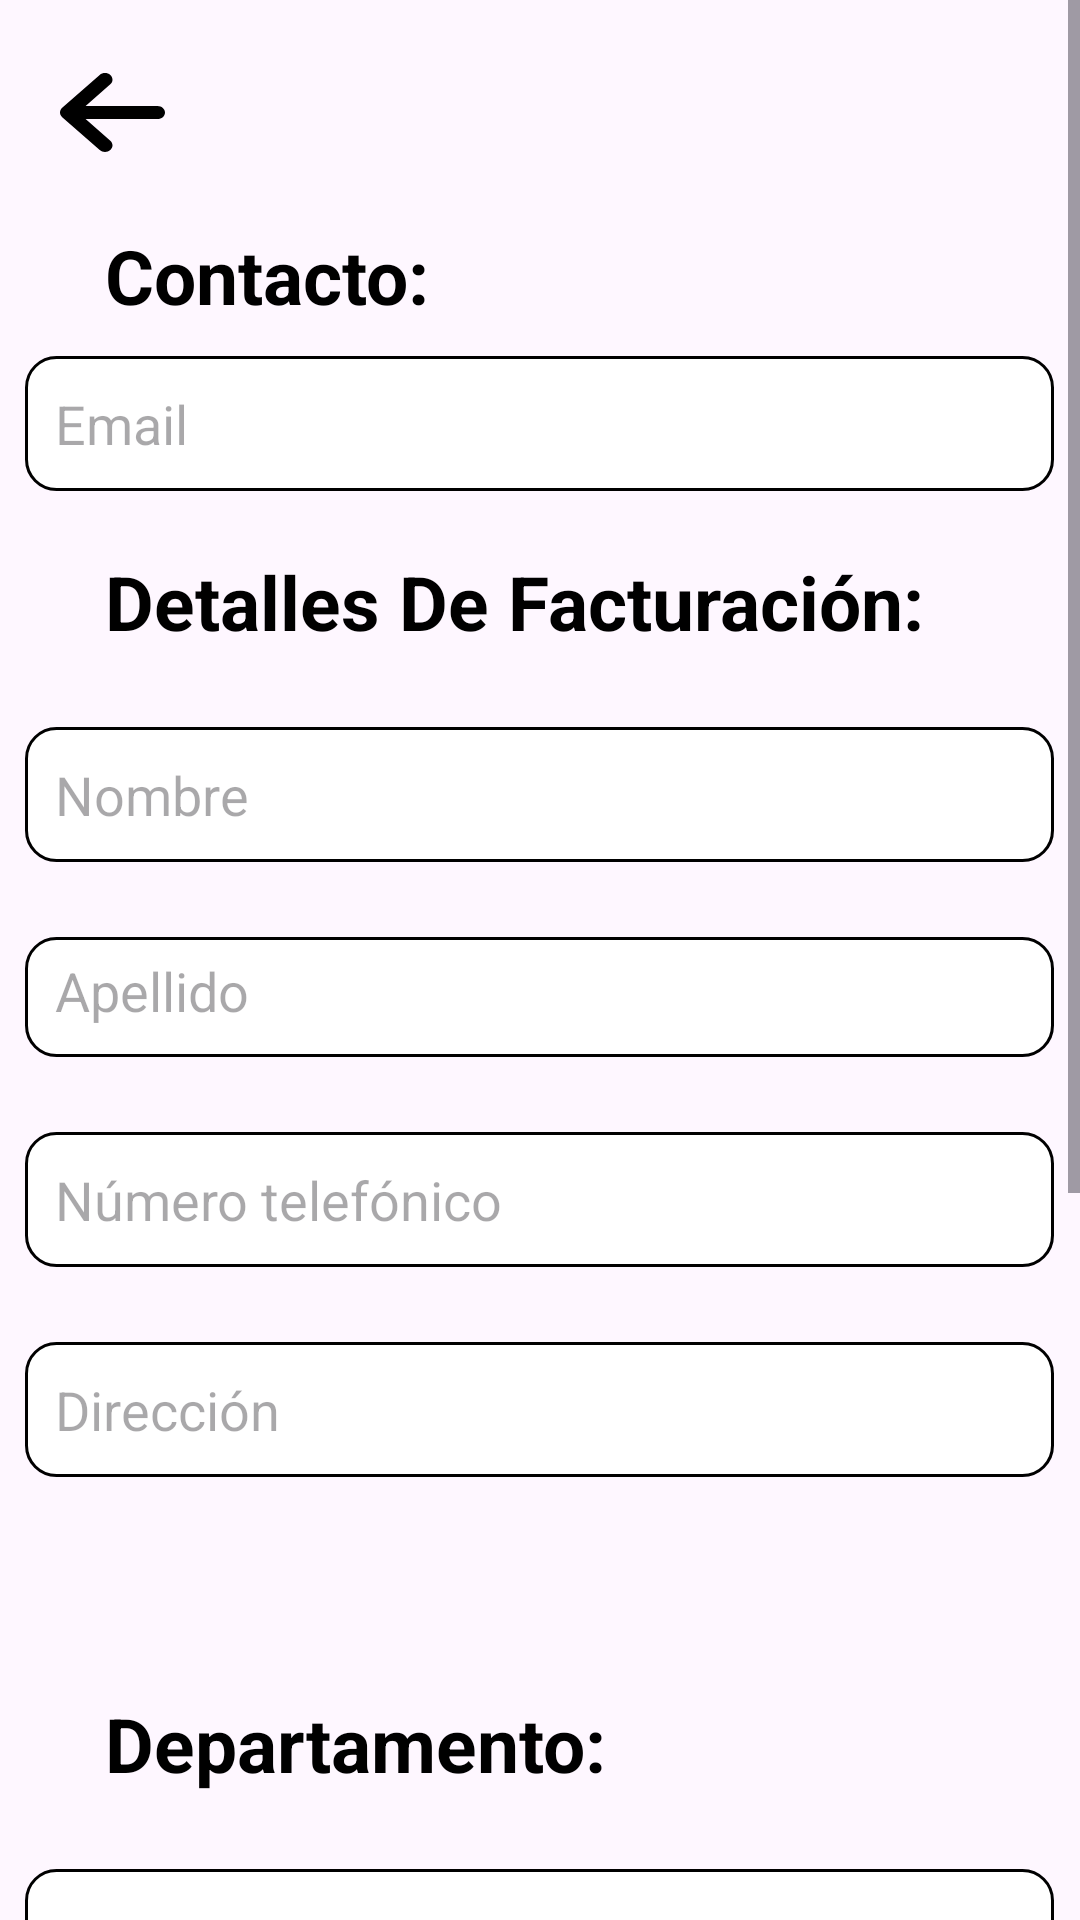

Layout XML and referenced resources for this Android screen:
<!-- AndroidManifest.xml: application theme Theme.GadgetsFuture -->
<!-- res/layout/fragment_pedido_fragment.xml -->
<?xml version="1.0" encoding="utf-8"?>
<FrameLayout
    xmlns:android="http://schemas.android.com/apk/res/android"
    android:layout_width="match_parent"
    android:layout_height="match_parent">

    
    <ScrollView
        android:layout_width="match_parent"
        android:layout_height="match_parent">

        <LinearLayout
            android:layout_width="match_parent"
            android:layout_height="match_parent"
            android:orientation="vertical"
            >

            <ImageButton
                android:id="@+id/btnBack"
                android:layout_width="wrap_content"
                android:layout_height="wrap_content"
                android:background="#00000000"
                android:layout_marginStart="20dp"
                android:layout_marginTop="20dp"
                android:src="@drawable/arrow_left" />

            <TextView
                android:layout_width="wrap_content"
                android:layout_height="match_parent"
                android:text="Contacto:"
                android:layout_marginTop="20dp"
                android:textSize="25dp"
                android:textStyle="bold"
                android:layout_gravity="center|start"
                android:layout_marginStart="35dp"
                android:textColor="@color/black"
                />

            <EditText
                android:id="@+id/txtCorreoPedido"
                android:layout_width="343dp"
                android:layout_height="45dp"
                android:layout_marginTop="10dp"
                android:layout_gravity="center"
                android:background="@drawable/borde_text"
                android:hint="Email"
                android:inputType="textEmailAddress" />

            <TextView
                android:layout_width="wrap_content"
                android:layout_height="match_parent"
                android:text="Detalles De Facturación:"
                android:layout_marginTop="20dp"
                android:textSize="25dp"
                android:textStyle="bold"
                android:layout_gravity="center|start"
                android:layout_marginStart="35dp"
                android:textColor="@color/black"
                />

            <EditText
                android:id="@+id/txtNombrePedido"
                android:layout_width="343dp"
                android:layout_height="45dp"
                android:layout_marginTop="25dp"
                android:layout_gravity="center"
                android:background="@drawable/borde_text"
                android:hint="Nombre"
                android:inputType="text" />

            <EditText
                android:id="@+id/txtApellidoPedido"
                android:layout_width="343dp"
                android:layout_marginTop="25dp"
                android:layout_height="40dp"
                android:layout_gravity="center"
                android:background="@drawable/borde_text"
                android:hint="Apellido"
                android:inputType="text" />

            <EditText
                android:id="@+id/txtTelefonoPedidos"
                android:layout_width="343dp"
                android:layout_height="45dp"
                android:layout_marginTop="25dp"
                android:layout_gravity="center"
                android:background="@drawable/borde_text"
                android:hint="Número telefónico"
                android:inputType="phone" />

            <EditText
                android:id="@+id/txtDireccionPedido"
                android:layout_width="343dp"
                android:layout_height="45dp"
                android:layout_marginTop="25dp"
                android:layout_gravity="center"
                android:background="@drawable/borde_text"
                android:hint="Dirección"
                android:inputType="text" />

            <TextView
                android:id="@+id/lblDireccionLocal"
                android:layout_width="match_parent"
                android:layout_height="match_parent"
                android:layout_marginLeft="30dp"
                android:layout_marginTop="25dp"
                android:textSize="20dp" />

            <EditText
                android:id="@+id/txtDireccionLocal"
                android:layout_width="343dp"
                android:layout_marginTop="25dp"
                android:layout_height="40dp"
                android:layout_gravity="center"
                android:height="101dp"
                android:visibility="gone"
                android:hint="Agregar apartamento,local,ect."
                android:background="@drawable/borde_text"
                android:paddingStart="7dp"
                android:inputType="text"
                android:layout_below="@+id/lblDireccionLocal"/>


            <TextView
                android:id="@+id/departamentos"
                android:layout_width="wrap_content"
                android:layout_height="match_parent"
                android:text="Departamento:"
                android:layout_marginTop="20dp"
                android:textSize="25dp"
                android:textStyle="bold"
                android:layout_gravity="center|start"
                android:layout_marginStart="35dp"
                android:textColor="@color/black"
                />


            <Spinner
                android:id="@+id/sprDepartamentoPedido"
                android:layout_width="343dp"
                android:layout_height="45dp"
                android:layout_gravity="center"
                android:layout_marginTop="25dp"
                android:background="@drawable/borde_text"

                />

            <TextView
                android:id="@+id/ciudad"
                android:layout_width="wrap_content"
                android:layout_height="match_parent"
                android:text="Municipio:"
                android:layout_marginTop="20dp"
                android:textSize="25dp"
                android:textStyle="bold"
                android:layout_gravity="center|start"
                android:layout_marginStart="35dp"
                android:textColor="@color/black"
                />


            <Spinner
                android:id="@+id/sprMunicipioPedido"
                android:layout_width="343dp"
                android:layout_height="45dp"
                android:layout_gravity="center"
                android:layout_marginTop="25dp"
                android:background="@drawable/borde_text"
                />

            <TextView
                android:id="@+id/codigoP"
                android:layout_width="wrap_content"
                android:layout_height="match_parent"
                android:text="Codigo Postal:"
                android:layout_marginTop="20dp"
                android:textSize="25dp"
                android:textStyle="bold"
                android:layout_gravity="center|start"
                android:layout_marginStart="35dp"
                android:textColor="@color/black"
                />


            <EditText
                android:id="@+id/txtCodigoPostalPedido"
                android:layout_width="343dp"
                android:layout_height="40dp"
                android:layout_marginTop="20dp"
                android:layout_gravity="center"
                android:background="@drawable/borde_text"
                android:inputType="number" />

            <Button
                android:id="@+id/btnContinuarPago"
                android:layout_width="276dp"
                android:layout_height="50dp"
                android:layout_gravity="center"
                android:layout_marginTop="25dp"
                android:layout_marginBottom="50dp"
                android:text="Continuar con el pago"
                android:textColor="@color/white" />


        </LinearLayout>

    </ScrollView>

</FrameLayout>
<!-- resources referenced by this layout -->
<resources>
  <color name="black">#000000</color>
  <color name="white">#FFFFFF</color>
  <!-- drawable arrow_left (drawable) -->
  <vector
      android:height="35dp"
      android:viewportHeight="512"
      android:viewportWidth="448"
      android:width="35dp" xmlns:android="http://schemas.android.com/apk/res/android">
  
      <path android:fillColor="#FF000000"
          android:pathData="M9.4,233.4c-12.5,12.5 -12.5,32.8 0,45.3l160,160c12.5,12.5 32.8,12.5 45.3,0s12.5,-32.8 0,-45.3L109.2,288 416,288c17.7,0 32,-14.3 32,-32s-14.3,-32 -32,-32l-306.7,0L214.6,118.6c12.5,-12.5 12.5,-32.8 0,-45.3s-32.8,-12.5 -45.3,0l-160,160z"/>
  </vector>
  <!-- drawable borde_text (drawable) -->
  <?xml version="1.0" encoding="utf-8"?>
  <shape xmlns:android="http://schemas.android.com/apk/res/android"
      android:shape="rectangle">
  
      <stroke
          android:width="1sp"
          android:color="@color/black"/>
  
      <padding
          android:bottom="10sp"
          android:left="10sp"
          android:right="10sp"
          android:top="10sp"/>
      <corners
          android:radius="10dp"/>
      <solid
          android:color="@color/white"/>
  
  </shape>
  <style name="Theme.GadgetsFuture" parent="Base.Theme.GadgetsFuture" />
  <style name="Base.Theme.GadgetsFuture" parent="Theme.Material3.DayNight.NoActionBar">
          
          <item name="colorPrimary">@color/ColorPrincipal</item>
          <item name="android:navigationBarColor">@color/ColorPrincipal</item>
      </style>
  <color name="ColorPrincipal">#15359B</color>
</resources>
